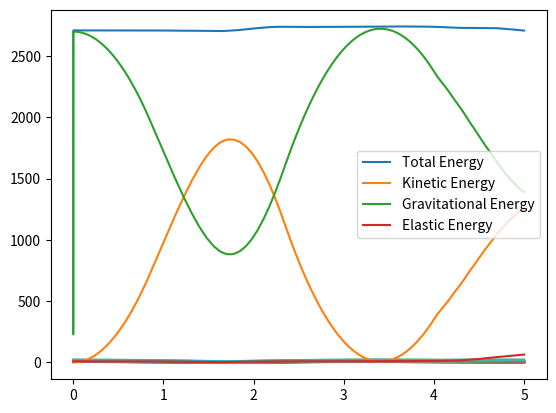

Source code (Python):
import numpy as np
import matplotlib.pyplot as plt

#Time parameters
N = 50000
deltat = 10**(-4)

#Important cosntants
g = 10
mindist = deltat*10

#Variable initialization and initial conditions
def spring_simulation(n):
    Vel, Pos = np.empty((2,n,N))
    Ekin,Egrav,Eel, Et = np.empty((4,N))
    for k in range(n):
        Vel[:,0] = 0
        Pos[k,0] = k+4
        Ekin[0] = np.sum(0.5*Vel[k,0]**2)
        Egrav[0] = np.sum(Pos[k,0]*g)
        Eel[0] = np.sum(0.5*np.diff(Pos[:,0])**2)
        Et[0] = Ekin[0]+Egrav[0]+Eel[0]

    #Acceleration at time t
    def atop(y_bot,y_top):
        return(-(y_top-y_bot)-1)
    def abot(y_bot,y_top):
        return(-(y_bot-y_top)-1)

    #Verlet algorithm function
    def Verlet(pos,vel):
        Pos_new, Vel_half, A_new, Vel_new = np.empty((4,n))
        for k in range(n):
            if(k!=0 and k!=n-1):
                #Step 1
                Pos_new[k]=pos[k]+vel[k]*deltat+0.5*(abot(pos[k],pos[k+1])+atop(pos[k],pos[k-1])-g)*deltat**2

                #Step 2
                Vel_half[k]=vel[k]+0.5*(abot(pos[k],pos[k+1])+atop(pos[k],pos[k-1])-g)*deltat

                #Step 3
                A_new[k]=abot(Pos_new[k],Pos_new[k+1])+atop(Pos_new[k],Pos_new[k-1])-g

                #Step 4
                Vel_new[k]=Vel_half[k]+0.5*A_new[k]*deltat
            if(k==0):
                #Step 1
                Pos_new[k]=pos[k]+vel[k]*deltat+0.5*(abot(pos[k],pos[k+1])-g)*deltat**2

                #Step 2
                Vel_half[k]=vel[k]+0.5*(abot(pos[k],pos[k+1])-g)*deltat

                #Step 3
                A_new[k]=abot(Pos_new[k],Pos_new[k+1])-g

                #Step 4
                Vel_new[k]=Vel_half[k]+0.5*A_new[k]*deltat
            if(k==n-1):
                #Step 1
                Pos_new[k]=pos[k]+vel[k]*deltat+0.5*(atop(pos[k],pos[k-1])-g)*deltat**2

                #Step 2
                Vel_half[k]=vel[k]+0.5*(atop(pos[k],pos[k-1])-g)*deltat

                #Step 3
                A_new[k]=atop(Pos_new[k],Pos_new[k-1])-g

                #Step 4
                Vel_new[k]=Vel_half[k]+0.5*A_new[k]*deltat

        #Energy 
        Egrav = g*(np.sum(Pos_new)) 
        Eel = np.sum(0.5*np.diff(Pos_new)**2)
        Ekin = np.sum(0.5*Vel_new**2)
        Et = Egrav+ Eel + Ekin

        return(Pos_new,Vel_new,Egrav,Eel,Ekin,Et)

    #Algorithm Implementation
    for i in range(N-1):
        if(abs(np.any(np.diff(Pos[:,i])))>=mindist and (np.any(Pos[:,i]))>mindist):
            Pos[:,i+1],Vel[:,i+1],Egrav[i+1],Eel[i+1],Ekin[i+1],Et[i+1] = Verlet(Pos[:,i],Vel[:,i])
        if(np.any(Pos[:,i])>0):
            indices = np.where(Pos[:,i]<0)[0]
            Vel[indices,i] = -Vel[indices,i]
            Pos[:,i+1],Vel[:,i+1],Egrav[i+1],Eel[i+1],Ekin[i+1],Et[i+1] = Verlet(Pos[:,i],Vel[:,i])
        if(np.any(np.diff(Pos[:,i]))>=mindist):
            indices = np.where(np.diff(Pos[:,i]) < mindist)[0]
            Vel[indices,i] = -Vel[indices,i]
            Vel[indices+1,i] = -Vel[indices+1,i]
            Pos[:,i+1],Vel[:,i+1],Egrav[i+1],Eel[i+1],Ekin[i+1],Et[i+1] = Verlet(Pos[:,i],Vel[:,i])




    #Plot
    time=np.linspace(0,N*deltat,N)
    for k in range(n):
        plt.plot(time, Pos[k,:])
    plt.show()
    plt.plot(time, Et, label = 'Total Energy')
    plt.plot(time, Ekin, label = 'Kinetic Energy')
    plt.plot(time,Egrav, label = 'Gravitational Energy')
    plt.plot(time,Eel, label='Elastic Energy')
    plt.legend()
    plt.show()

spring_simulation(20)



